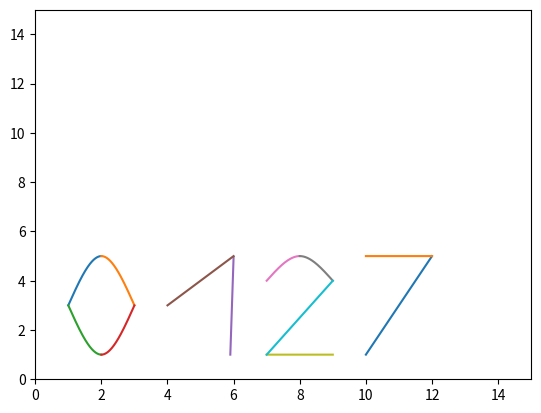

Source code (Python):
import matplotlib.pyplot as plt
import numpy as np


#first cubic spline for 0
a = np.arange(1, 2, 0.001)
a1 = 3 + (3)*(a - 1) + (-1)*((a - 1)**3)

b = np.arange(2, 3, 0.001)
b1 = 5 + (-3)*((b - 2)**2) + (1)*((b - 2)**3)

#second cubic spline for 0
c = np.arange(1, 2, 0.001)
c1 = 3 + (-3)*(c - 1) + (1)*((c - 1)**3)

d = np.arange(2, 3, 0.001)
d1 = 1 + (3)*((d - 2)**2) + (-1)*((d - 2)**3)




# first linear spline for 1
e = np.arange(5.9, 6, 0.001)
e1 = 5 + 40*(e - 6)

#second linear spline for 1
f = np.arange(4, 6, 0.001)
f1 = 3 + 1*(f - 4)



#cubic spline for 2
g = np.arange(7, 8, 0.001)
g1 = 4 + (3/2)*(g - 7) + (-1/2)*((g - 7)**3)

h = np.arange(8, 9, 0.001)
h1 = (5) + (-3/2)*((h - 8)**2) + (1/2)*((h - 8)**3)

#first linear spline for 2
i = np.arange(7, 9, 0.001)
i1 = 1 + 0*(i - 9)

#second linear spline  for 2
j = np.arange(7, 9, 0.001)
j1 = 4 + (3/2)*(j - 9)



# first linear spline for 7
k = np.arange(10, 12, 0.001)
k1 = 5 + 2*(k - 12)

#second linear spline for 7
l= np.arange(10, 12, 0.001)
l1 = 5 + 0*(l - 12)


# plotting 0
plt.plot(a, a1)
plt.plot(b, b1)
plt.plot(c, c1)
plt.plot(d, d1)

# plotting 1
plt.plot(e, e1)
plt.plot(f, f1)

# plotting 2
plt.plot(g, g1)
plt.plot(h, h1)
plt.plot(i, i1)
plt.plot(j, j1)

# plotting 7
plt.plot(k, k1)
plt.plot(l, l1)


plt.axis((0,15,0,15))
plt.show()